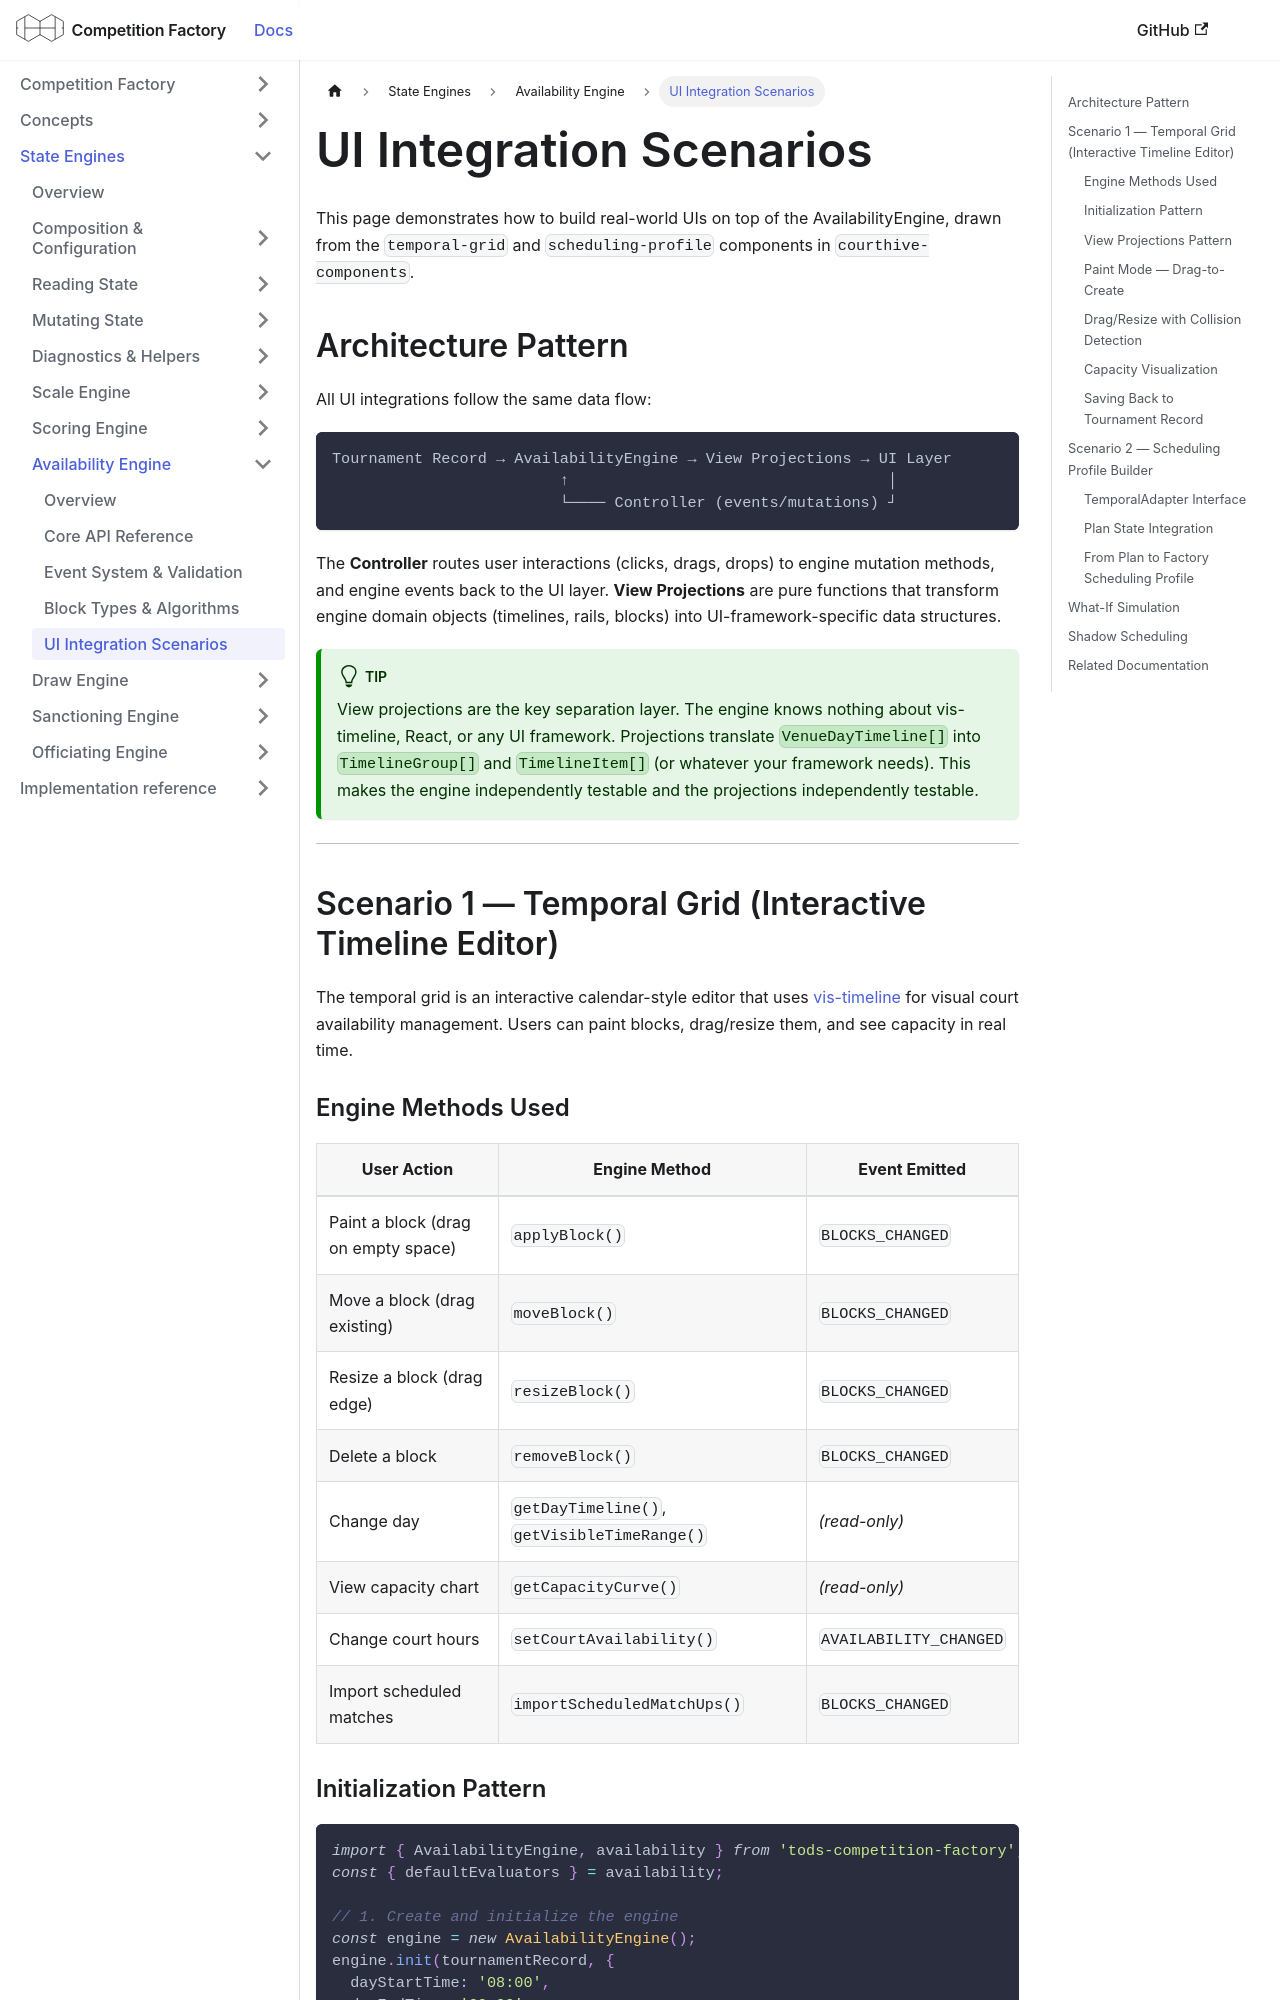

repository: CourtHive/competition-factory · page: docs/availability-engine/ui-integration-scenarios/index.html · generator: docusaurus

---
title: UI Integration Scenarios
---

This page demonstrates how to build real-world UIs on top of the AvailabilityEngine, drawn from the `temporal-grid` and `scheduling-profile` components in `courthive-components`.

## Architecture Pattern

All UI integrations follow the same data flow:

```text
Tournament Record → AvailabilityEngine → View Projections → UI Layer
                         ↑                                   │
                         └──── Controller (events/mutations) ┘
```

The **Controller** routes user interactions (clicks, drags, drops) to engine mutation methods, and engine events back to the UI layer. **View Projections** are pure functions that transform engine domain objects (timelines, rails, blocks) into UI-framework-specific data structures.

:::tip
View projections are the key separation layer. The engine knows nothing about vis-timeline, React, or any UI framework. Projections translate `VenueDayTimeline[]` into `TimelineGroup[]` and `TimelineItem[]` (or whatever your framework needs). This makes the engine independently testable and the projections independently testable.
:::

---

## Scenario 1 — Temporal Grid (Interactive Timeline Editor)

The temporal grid is an interactive calendar-style editor that uses [vis-timeline](https://visjs.github.io/vis-timeline/) for visual court availability management. Users can paint blocks, drag/resize them, and see capacity in real time.

### Engine Methods Used

| User Action                         | Engine Method                               | Event Emitted          |
| ----------------------------------- | ------------------------------------------- | ---------------------- |
| Paint a block (drag on empty space) | `applyBlock()`                              | `BLOCKS_CHANGED`       |
| Move a block (drag existing)        | `moveBlock()`                               | `BLOCKS_CHANGED`       |
| Resize a block (drag edge)          | `resizeBlock()`                             | `BLOCKS_CHANGED`       |
| Delete a block                      | `removeBlock()`                             | `BLOCKS_CHANGED`       |
| Change day                          | `getDayTimeline()`, `getVisibleTimeRange()` | _(read-only)_          |
| View capacity chart                 | `getCapacityCurve()`                        | _(read-only)_          |
| Change court hours                  | `setCourtAvailability()`                    | `AVAILABILITY_CHANGED` |
| Import scheduled matches            | `importScheduledMatchUps()`                 | `BLOCKS_CHANGED`       |
